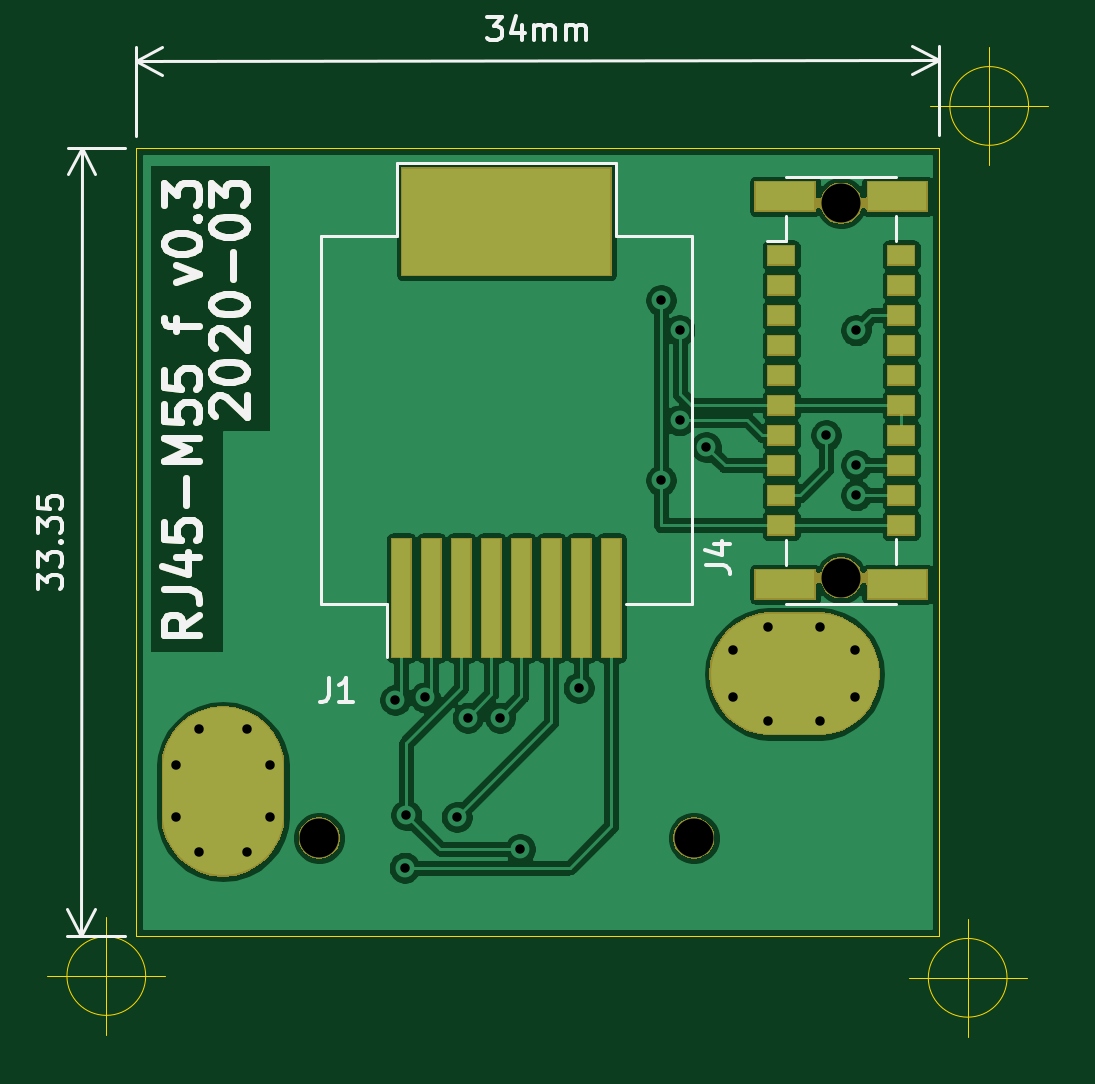
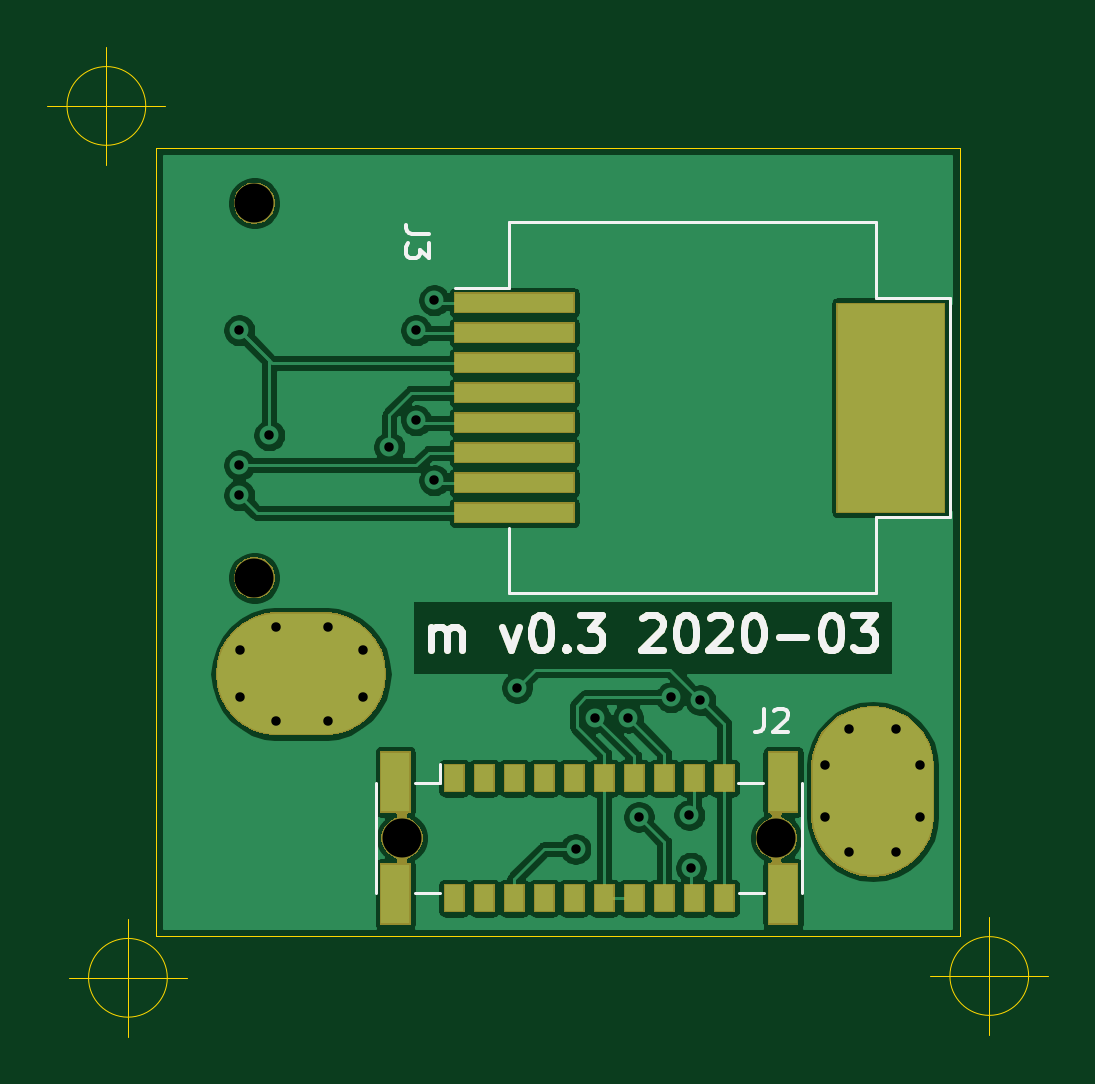
Circuit board: 10 layer files. Board 42.4 x 41.9 mm.
- bottom_copper: M55-RJ45-B_Cu.gbr (87716 bytes)
- bottom_mask: M55-RJ45-B_Mask.gbr (16860 bytes)
- paste: M55-RJ45-B_Paste.gbr (5488 bytes)
- bottom_silk: M55-RJ45-B_SilkS.gbr (6355 bytes)
- outline: M55-RJ45-Edge_Cuts.gbr (1195 bytes)
- top_copper: M55-RJ45-F_Cu.gbr (92081 bytes)
- top_mask: M55-RJ45-F_Mask.gbr (18910 bytes)
- paste: M55-RJ45-F_Paste.gbr (7238 bytes)
- top_silk: M55-RJ45-F_SilkS.gbr (11375 bytes)
- drill: M55-RJ45.drl (996 bytes)

=== bottom_copper: M55-RJ45-B_Cu.gbr (87716 bytes, source omitted) ===
=== bottom_mask: M55-RJ45-B_Mask.gbr (16860 bytes, source omitted) ===
=== paste: M55-RJ45-B_Paste.gbr ===
G04 #@! TF.GenerationSoftware,KiCad,Pcbnew,5.1.5*
G04 #@! TF.CreationDate,2020-03-22T18:40:06-04:00*
G04 #@! TF.ProjectId,M55-RJ45,4d35352d-524a-4343-952e-6b696361645f,rev?*
G04 #@! TF.SameCoordinates,Original*
G04 #@! TF.FileFunction,Paste,Bot*
G04 #@! TF.FilePolarity,Positive*
%FSLAX46Y46*%
G04 Gerber Fmt 4.6, Leading zero omitted, Abs format (unit mm)*
G04 Created by KiCad (PCBNEW 5.1.5) date 2020-03-22 18:40:06*
%MOMM*%
%LPD*%
G04 APERTURE LIST*
%ADD10C,0.300000*%
%ADD11R,4.500000X8.800000*%
%ADD12R,5.000000X0.760000*%
%ADD13R,0.800000X1.100000*%
%ADD14R,1.200000X2.500000*%
G04 APERTURE END LIST*
D10*
X62357142Y-139278571D02*
X62357142Y-138278571D01*
X62357142Y-138421428D02*
X62285714Y-138350000D01*
X62142857Y-138278571D01*
X61928571Y-138278571D01*
X61785714Y-138350000D01*
X61714285Y-138492857D01*
X61714285Y-139278571D01*
X61714285Y-138492857D02*
X61642857Y-138350000D01*
X61500000Y-138278571D01*
X61285714Y-138278571D01*
X61142857Y-138350000D01*
X61071428Y-138492857D01*
X61071428Y-139278571D01*
X59357142Y-138278571D02*
X59000000Y-139278571D01*
X58642857Y-138278571D01*
X57785714Y-137778571D02*
X57642857Y-137778571D01*
X57500000Y-137850000D01*
X57428571Y-137921428D01*
X57357142Y-138064285D01*
X57285714Y-138350000D01*
X57285714Y-138707142D01*
X57357142Y-138992857D01*
X57428571Y-139135714D01*
X57500000Y-139207142D01*
X57642857Y-139278571D01*
X57785714Y-139278571D01*
X57928571Y-139207142D01*
X58000000Y-139135714D01*
X58071428Y-138992857D01*
X58142857Y-138707142D01*
X58142857Y-138350000D01*
X58071428Y-138064285D01*
X58000000Y-137921428D01*
X57928571Y-137850000D01*
X57785714Y-137778571D01*
X56642857Y-139135714D02*
X56571428Y-139207142D01*
X56642857Y-139278571D01*
X56714285Y-139207142D01*
X56642857Y-139135714D01*
X56642857Y-139278571D01*
X56071428Y-137778571D02*
X55142857Y-137778571D01*
X55642857Y-138350000D01*
X55428571Y-138350000D01*
X55285714Y-138421428D01*
X55214285Y-138492857D01*
X55142857Y-138635714D01*
X55142857Y-138992857D01*
X55214285Y-139135714D01*
X55285714Y-139207142D01*
X55428571Y-139278571D01*
X55857142Y-139278571D01*
X56000000Y-139207142D01*
X56071428Y-139135714D01*
X53428571Y-137921428D02*
X53357142Y-137850000D01*
X53214285Y-137778571D01*
X52857142Y-137778571D01*
X52714285Y-137850000D01*
X52642857Y-137921428D01*
X52571428Y-138064285D01*
X52571428Y-138207142D01*
X52642857Y-138421428D01*
X53500000Y-139278571D01*
X52571428Y-139278571D01*
X51642857Y-137778571D02*
X51500000Y-137778571D01*
X51357142Y-137850000D01*
X51285714Y-137921428D01*
X51214285Y-138064285D01*
X51142857Y-138350000D01*
X51142857Y-138707142D01*
X51214285Y-138992857D01*
X51285714Y-139135714D01*
X51357142Y-139207142D01*
X51500000Y-139278571D01*
X51642857Y-139278571D01*
X51785714Y-139207142D01*
X51857142Y-139135714D01*
X51928571Y-138992857D01*
X52000000Y-138707142D01*
X52000000Y-138350000D01*
X51928571Y-138064285D01*
X51857142Y-137921428D01*
X51785714Y-137850000D01*
X51642857Y-137778571D01*
X50571428Y-137921428D02*
X50500000Y-137850000D01*
X50357142Y-137778571D01*
X50000000Y-137778571D01*
X49857142Y-137850000D01*
X49785714Y-137921428D01*
X49714285Y-138064285D01*
X49714285Y-138207142D01*
X49785714Y-138421428D01*
X50642857Y-139278571D01*
X49714285Y-139278571D01*
X48785714Y-137778571D02*
X48642857Y-137778571D01*
X48500000Y-137850000D01*
X48428571Y-137921428D01*
X48357142Y-138064285D01*
X48285714Y-138350000D01*
X48285714Y-138707142D01*
X48357142Y-138992857D01*
X48428571Y-139135714D01*
X48500000Y-139207142D01*
X48642857Y-139278571D01*
X48785714Y-139278571D01*
X48928571Y-139207142D01*
X49000000Y-139135714D01*
X49071428Y-138992857D01*
X49142857Y-138707142D01*
X49142857Y-138350000D01*
X49071428Y-138064285D01*
X49000000Y-137921428D01*
X48928571Y-137850000D01*
X48785714Y-137778571D01*
X47642857Y-138707142D02*
X46500000Y-138707142D01*
X45500000Y-137778571D02*
X45357142Y-137778571D01*
X45214285Y-137850000D01*
X45142857Y-137921428D01*
X45071428Y-138064285D01*
X45000000Y-138350000D01*
X45000000Y-138707142D01*
X45071428Y-138992857D01*
X45142857Y-139135714D01*
X45214285Y-139207142D01*
X45357142Y-139278571D01*
X45500000Y-139278571D01*
X45642857Y-139207142D01*
X45714285Y-139135714D01*
X45785714Y-138992857D01*
X45857142Y-138707142D01*
X45857142Y-138350000D01*
X45785714Y-138064285D01*
X45714285Y-137921428D01*
X45642857Y-137850000D01*
X45500000Y-137778571D01*
X44500000Y-137778571D02*
X43571428Y-137778571D01*
X44071428Y-138350000D01*
X43857142Y-138350000D01*
X43714285Y-138421428D01*
X43642857Y-138492857D01*
X43571428Y-138635714D01*
X43571428Y-138992857D01*
X43642857Y-139135714D01*
X43714285Y-139207142D01*
X43857142Y-139278571D01*
X44285714Y-139278571D01*
X44428571Y-139207142D01*
X44500000Y-139135714D01*
D11*
X42910000Y-129000000D03*
D12*
X58840000Y-133445000D03*
X58840000Y-132175000D03*
X58840000Y-130905000D03*
X58840000Y-129635000D03*
X58840000Y-128365000D03*
X58840000Y-127095000D03*
X58840000Y-125825000D03*
X58840000Y-124555000D03*
D13*
X61392820Y-144680620D03*
X61392820Y-149760620D03*
X60122820Y-144680620D03*
X60122820Y-149760620D03*
X58852820Y-144680620D03*
X58852820Y-149760620D03*
X57582820Y-144680620D03*
X57582820Y-149760620D03*
X56312820Y-144680620D03*
X56312820Y-149760620D03*
X55042820Y-144680620D03*
X55042820Y-149760620D03*
X53772820Y-144680620D03*
X53772820Y-149760620D03*
X52502820Y-144680620D03*
X52502820Y-149760620D03*
X51232820Y-144680620D03*
X51232820Y-149760620D03*
X49962820Y-144680620D03*
X49962820Y-149760620D03*
D14*
X47467820Y-144845620D03*
X47467820Y-149595620D03*
X63887820Y-144845620D03*
X63887820Y-149595620D03*
M02*

=== bottom_silk: M55-RJ45-B_SilkS.gbr ===
G04 #@! TF.GenerationSoftware,KiCad,Pcbnew,5.1.5*
G04 #@! TF.CreationDate,2020-03-22T18:40:06-04:00*
G04 #@! TF.ProjectId,M55-RJ45,4d35352d-524a-4343-952e-6b696361645f,rev?*
G04 #@! TF.SameCoordinates,Original*
G04 #@! TF.FileFunction,Legend,Bot*
G04 #@! TF.FilePolarity,Positive*
%FSLAX46Y46*%
G04 Gerber Fmt 4.6, Leading zero omitted, Abs format (unit mm)*
G04 Created by KiCad (PCBNEW 5.1.5) date 2020-03-22 18:40:06*
%MOMM*%
%LPD*%
G04 APERTURE LIST*
%ADD10C,0.300000*%
%ADD11C,0.120000*%
%ADD12C,0.150000*%
G04 APERTURE END LIST*
D10*
X62357142Y-139278571D02*
X62357142Y-138278571D01*
X62357142Y-138421428D02*
X62285714Y-138350000D01*
X62142857Y-138278571D01*
X61928571Y-138278571D01*
X61785714Y-138350000D01*
X61714285Y-138492857D01*
X61714285Y-139278571D01*
X61714285Y-138492857D02*
X61642857Y-138350000D01*
X61500000Y-138278571D01*
X61285714Y-138278571D01*
X61142857Y-138350000D01*
X61071428Y-138492857D01*
X61071428Y-139278571D01*
X59357142Y-138278571D02*
X59000000Y-139278571D01*
X58642857Y-138278571D01*
X57785714Y-137778571D02*
X57642857Y-137778571D01*
X57500000Y-137850000D01*
X57428571Y-137921428D01*
X57357142Y-138064285D01*
X57285714Y-138350000D01*
X57285714Y-138707142D01*
X57357142Y-138992857D01*
X57428571Y-139135714D01*
X57500000Y-139207142D01*
X57642857Y-139278571D01*
X57785714Y-139278571D01*
X57928571Y-139207142D01*
X58000000Y-139135714D01*
X58071428Y-138992857D01*
X58142857Y-138707142D01*
X58142857Y-138350000D01*
X58071428Y-138064285D01*
X58000000Y-137921428D01*
X57928571Y-137850000D01*
X57785714Y-137778571D01*
X56642857Y-139135714D02*
X56571428Y-139207142D01*
X56642857Y-139278571D01*
X56714285Y-139207142D01*
X56642857Y-139135714D01*
X56642857Y-139278571D01*
X56071428Y-137778571D02*
X55142857Y-137778571D01*
X55642857Y-138350000D01*
X55428571Y-138350000D01*
X55285714Y-138421428D01*
X55214285Y-138492857D01*
X55142857Y-138635714D01*
X55142857Y-138992857D01*
X55214285Y-139135714D01*
X55285714Y-139207142D01*
X55428571Y-139278571D01*
X55857142Y-139278571D01*
X56000000Y-139207142D01*
X56071428Y-139135714D01*
X53428571Y-137921428D02*
X53357142Y-137850000D01*
X53214285Y-137778571D01*
X52857142Y-137778571D01*
X52714285Y-137850000D01*
X52642857Y-137921428D01*
X52571428Y-138064285D01*
X52571428Y-138207142D01*
X52642857Y-138421428D01*
X53500000Y-139278571D01*
X52571428Y-139278571D01*
X51642857Y-137778571D02*
X51500000Y-137778571D01*
X51357142Y-137850000D01*
X51285714Y-137921428D01*
X51214285Y-138064285D01*
X51142857Y-138350000D01*
X51142857Y-138707142D01*
X51214285Y-138992857D01*
X51285714Y-139135714D01*
X51357142Y-139207142D01*
X51500000Y-139278571D01*
X51642857Y-139278571D01*
X51785714Y-139207142D01*
X51857142Y-139135714D01*
X51928571Y-138992857D01*
X52000000Y-138707142D01*
X52000000Y-138350000D01*
X51928571Y-138064285D01*
X51857142Y-137921428D01*
X51785714Y-137850000D01*
X51642857Y-137778571D01*
X50571428Y-137921428D02*
X50500000Y-137850000D01*
X50357142Y-137778571D01*
X50000000Y-137778571D01*
X49857142Y-137850000D01*
X49785714Y-137921428D01*
X49714285Y-138064285D01*
X49714285Y-138207142D01*
X49785714Y-138421428D01*
X50642857Y-139278571D01*
X49714285Y-139278571D01*
X48785714Y-137778571D02*
X48642857Y-137778571D01*
X48500000Y-137850000D01*
X48428571Y-137921428D01*
X48357142Y-138064285D01*
X48285714Y-138350000D01*
X48285714Y-138707142D01*
X48357142Y-138992857D01*
X48428571Y-139135714D01*
X48500000Y-139207142D01*
X48642857Y-139278571D01*
X48785714Y-139278571D01*
X48928571Y-139207142D01*
X49000000Y-139135714D01*
X49071428Y-138992857D01*
X49142857Y-138707142D01*
X49142857Y-138350000D01*
X49071428Y-138064285D01*
X49000000Y-137921428D01*
X48928571Y-137850000D01*
X48785714Y-137778571D01*
X47642857Y-138707142D02*
X46500000Y-138707142D01*
X45500000Y-137778571D02*
X45357142Y-137778571D01*
X45214285Y-137850000D01*
X45142857Y-137921428D01*
X45071428Y-138064285D01*
X45000000Y-138350000D01*
X45000000Y-138707142D01*
X45071428Y-138992857D01*
X45142857Y-139135714D01*
X45214285Y-139207142D01*
X45357142Y-139278571D01*
X45500000Y-139278571D01*
X45642857Y-139207142D01*
X45714285Y-139135714D01*
X45785714Y-138992857D01*
X45857142Y-138707142D01*
X45857142Y-138350000D01*
X45785714Y-138064285D01*
X45714285Y-137921428D01*
X45642857Y-137850000D01*
X45500000Y-137778571D01*
X44500000Y-137778571D02*
X43571428Y-137778571D01*
X44071428Y-138350000D01*
X43857142Y-138350000D01*
X43714285Y-138421428D01*
X43642857Y-138492857D01*
X43571428Y-138635714D01*
X43571428Y-138992857D01*
X43642857Y-139135714D01*
X43714285Y-139207142D01*
X43857142Y-139278571D01*
X44285714Y-139278571D01*
X44428571Y-139207142D01*
X44500000Y-139135714D01*
D11*
X59080000Y-136860000D02*
X59080000Y-134080000D01*
X43520000Y-136860000D02*
X59080000Y-136860000D01*
X43520000Y-133640000D02*
X43520000Y-136860000D01*
X40420000Y-133640000D02*
X43520000Y-133640000D01*
X40420000Y-124360000D02*
X40420000Y-133640000D01*
X43520000Y-124360000D02*
X40420000Y-124360000D01*
X43520000Y-121140000D02*
X43520000Y-124360000D01*
X59080000Y-121140000D02*
X43520000Y-121140000D01*
X59080000Y-121140000D02*
X59080000Y-123935000D01*
X59080000Y-123935000D02*
X61340000Y-123935000D01*
X63067820Y-144900620D02*
X62012820Y-144900620D01*
X64707820Y-144900620D02*
X64707820Y-149540620D01*
X62012820Y-144900620D02*
X62012820Y-144080620D01*
X63043820Y-149540620D02*
X61988820Y-149540620D01*
X46647820Y-149540620D02*
X46647820Y-144900620D01*
X48311820Y-144900620D02*
X49366820Y-144900620D01*
X48287820Y-149540620D02*
X49342820Y-149540620D01*
D12*
X62452380Y-121666666D02*
X63166666Y-121666666D01*
X63309523Y-121619047D01*
X63404761Y-121523809D01*
X63452380Y-121380952D01*
X63452380Y-121285714D01*
X62452380Y-122047619D02*
X62452380Y-122666666D01*
X62833333Y-122333333D01*
X62833333Y-122476190D01*
X62880952Y-122571428D01*
X62928571Y-122619047D01*
X63023809Y-122666666D01*
X63261904Y-122666666D01*
X63357142Y-122619047D01*
X63404761Y-122571428D01*
X63452380Y-122476190D01*
X63452380Y-122190476D01*
X63404761Y-122095238D01*
X63357142Y-122047619D01*
X48270753Y-141743180D02*
X48270753Y-142457466D01*
X48318372Y-142600323D01*
X48413610Y-142695561D01*
X48556467Y-142743180D01*
X48651705Y-142743180D01*
X47842181Y-141838419D02*
X47794562Y-141790800D01*
X47699324Y-141743180D01*
X47461229Y-141743180D01*
X47365991Y-141790800D01*
X47318372Y-141838419D01*
X47270753Y-141933657D01*
X47270753Y-142028895D01*
X47318372Y-142171752D01*
X47889800Y-142743180D01*
X47270753Y-142743180D01*
M02*

=== outline: M55-RJ45-Edge_Cuts.gbr ===
G04 #@! TF.GenerationSoftware,KiCad,Pcbnew,5.1.5*
G04 #@! TF.CreationDate,2020-03-22T18:40:06-04:00*
G04 #@! TF.ProjectId,M55-RJ45,4d35352d-524a-4343-952e-6b696361645f,rev?*
G04 #@! TF.SameCoordinates,Original*
G04 #@! TF.FileFunction,Profile,NP*
%FSLAX46Y46*%
G04 Gerber Fmt 4.6, Leading zero omitted, Abs format (unit mm)*
G04 Created by KiCad (PCBNEW 5.1.5) date 2020-03-22 18:40:06*
%MOMM*%
%LPD*%
G04 APERTURE LIST*
%ADD10C,0.050000*%
G04 APERTURE END LIST*
D10*
X77782846Y-116227860D02*
G75*
G03X77782846Y-116227860I-1666666J0D01*
G01*
X73616180Y-116227860D02*
X78616180Y-116227860D01*
X76116180Y-113727860D02*
X76116180Y-118727860D01*
X76870986Y-153136600D02*
G75*
G03X76870986Y-153136600I-1666666J0D01*
G01*
X72704320Y-153136600D02*
X77704320Y-153136600D01*
X75204320Y-150636600D02*
X75204320Y-155636600D01*
X40406746Y-153060400D02*
G75*
G03X40406746Y-153060400I-1666666J0D01*
G01*
X36240080Y-153060400D02*
X41240080Y-153060400D01*
X38740080Y-150560400D02*
X38740080Y-155560400D01*
X74000000Y-118000000D02*
X74000000Y-151350000D01*
X40000000Y-118000000D02*
X74000000Y-118000000D01*
X40000000Y-118000000D02*
X40000000Y-151350000D01*
X40000000Y-151350000D02*
X74000000Y-151350000D01*
M02*

=== top_copper: M55-RJ45-F_Cu.gbr (92081 bytes, source omitted) ===
=== top_mask: M55-RJ45-F_Mask.gbr (18910 bytes, source omitted) ===
=== paste: M55-RJ45-F_Paste.gbr (7238 bytes, source omitted) ===
=== top_silk: M55-RJ45-F_SilkS.gbr (11375 bytes, source omitted) ===
=== drill: M55-RJ45.drl ===
M48
; DRILL file {KiCad 5.1.5} date Sun 22 Mar 2020 06:40:50 PM EDT
; FORMAT={-:-/ absolute / metric / decimal}
; #@! TF.CreationDate,2020-03-22T18:40:50-04:00
; #@! TF.GenerationSoftware,Kicad,Pcbnew,5.1.5
FMAT,2
METRIC
T1C0.400
T2C2.600
T3C1.650
%
G90
G05
T1
X50.975Y-141.379
X51.366Y-148.471
X51.438Y-146.245
X52.223Y-141.264
X53.576Y-146.324
X54.033Y-142.121
X55.412Y-142.121
X56.256Y-147.683
X58.732Y-140.851
X62.23Y-124.46
X62.23Y-132.08
X63.005Y-125.73
X63.005Y-129.54
X64.135Y-130.67
X69.215Y-130.175
X70.485Y-125.73
X70.485Y-131.445
X70.485Y-132.715
X41.678Y-144.121
X41.678Y-146.321
X42.678Y-142.621
X42.678Y-147.821
X44.678Y-142.621
X44.678Y-147.821
X45.678Y-144.121
X45.678Y-146.321
X65.25Y-139.27
X65.25Y-141.27
X66.75Y-138.27
X66.75Y-142.27
X68.95Y-138.27
X68.95Y-142.27
X70.45Y-139.27
X70.45Y-141.27
T3
X69.85Y-120.345
X69.85Y-136.195
X47.753Y-147.221
X63.603Y-147.221
T2
G00X43.678Y-144.246
M15
G01X43.678Y-146.246
M16
G05
G00X66.875Y-140.27
M15
G01X68.875Y-140.27
M16
G05
T0
M30

